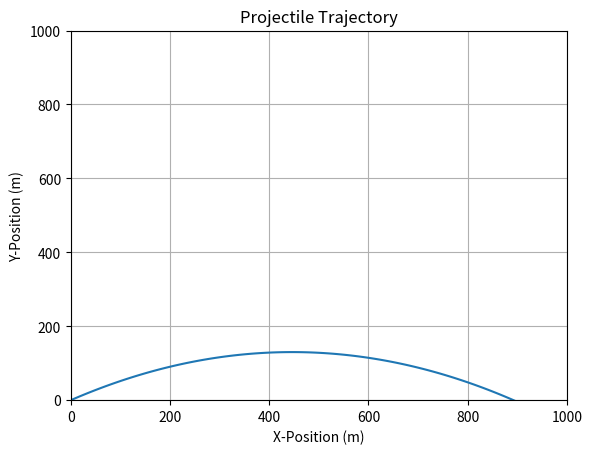

This figure's Python source:
import matplotlib.pyplot as plt
from math import pi, sin, cos


class Boom:
    def __init__(self, mass, v0, angle, gravity, dt):
        self.mass = mass
        self.v0 = v0
        self.v_x = v0 * cos(angle * pi / 180)
        self.v_y = v0 * sin(angle * pi / 180)
        self.a_x = 0.0
        self.a_y = -1 * gravity
        self.angle = angle * pi / 180
        self.gravity = gravity
        self.dt = dt
        self.pos_x = 0
        self.pos_y = 0

    def nextState(self):
        self.pos_x += self.v_x * self.dt
        self.pos_y += self.v_y * self.dt

        nv_x = self.v_x + (self.a_x * self.dt)
        nv_y = self.v_y + (self.a_y * self.dt)  

        self.v_x = nv_x
        self.v_y = nv_y
        return (self.pos_x, self.pos_y)

    def nowState(self):
        return (self.pos_x, self.pos_y)


if __name__ == "__main__":
    boom1 = Boom(1.0, 100.0, 30.0, 9.8, 0.1)
    x_log = [0]
    y_log = [0]
    time = 0

    while boom1.pos_x >= 0 and boom1.pos_y >= 0:
        boom1.nowState()
        print(f"boom1's now state x: {boom1.pos_x:.2f}, y: {boom1.pos_y:.2f} at {time:.1f}s")
        boom1.nextState()
        print(f"boom1's next state x: {boom1.pos_x:.2f}, y: {boom1.pos_y:.2f} at {time:.1f}s")
        print(f"{boom1.dt:.1f} later...\n")

        x_log.append(boom1.pos_x)
        y_log.append(boom1.pos_y)

        time += boom1.dt

# Plot the trajectory
plt.xlim(0, 1000)
plt.ylim(0, 1000)
plt.plot(x_log, y_log)

# Set labels and title
plt.xlabel('X-Position (m)')
plt.ylabel('Y-Position (m)')
plt.title('Projectile Trajectory')

# Add grid
plt.grid(True)

# Show the plot
plt.show()
